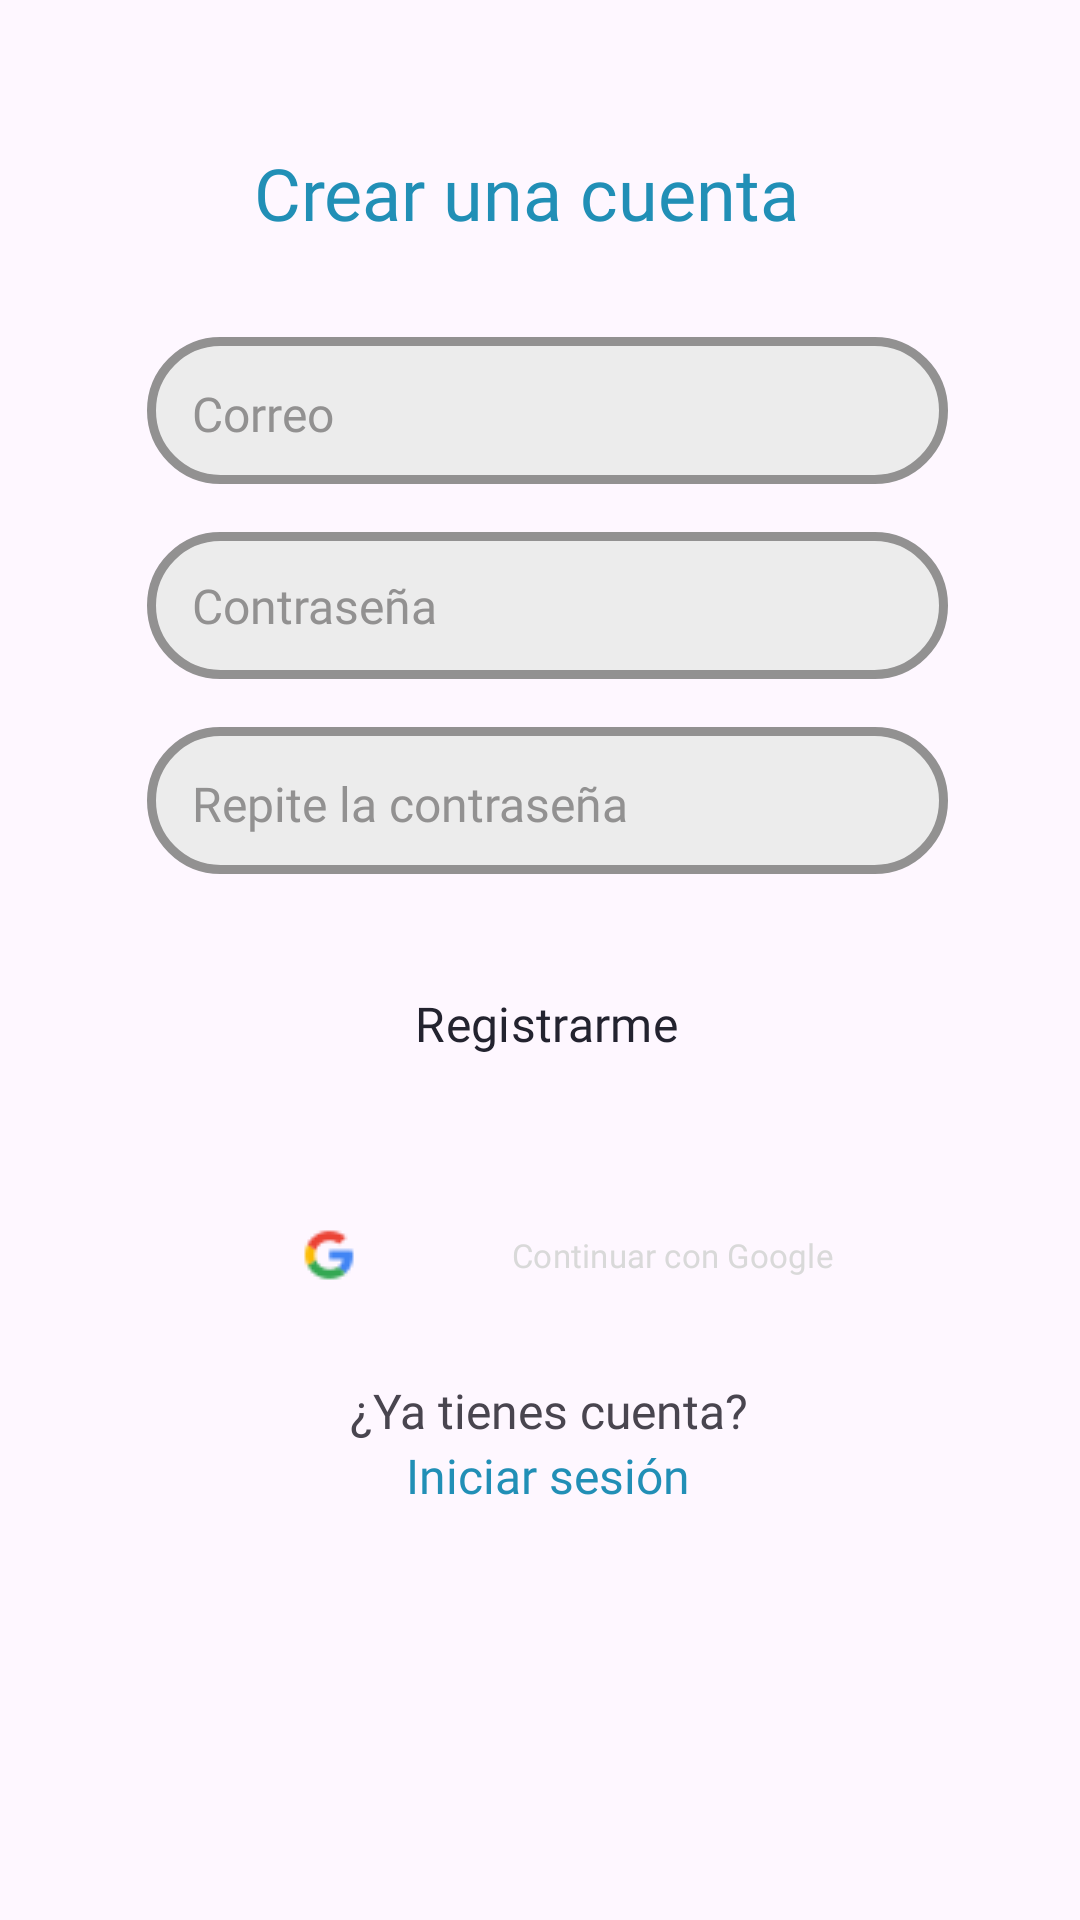

Layout XML and referenced resources for this Android screen:
<!-- AndroidManifest.xml: application theme Theme.GoNow -->
<!-- res/layout/fragment_registro.xml -->
<?xml version="1.0" encoding="utf-8"?>
<androidx.constraintlayout.widget.ConstraintLayout xmlns:android="http://schemas.android.com/apk/res/android"
    xmlns:app="http://schemas.android.com/apk/res-auto"
    xmlns:tools="http://schemas.android.com/tools"
    android:layout_width="match_parent"
    android:layout_height="match_parent">

    <TextView
        android:id="@+id/textView4"
        android:layout_width="wrap_content"
        android:layout_height="wrap_content"
        android:layout_marginStart="172dp"
        android:layout_marginTop="48dp"
        android:layout_marginEnd="181dp"
        android:textSize="24sp"
        android:fontFamily="@font/poppinsextrabold"
        android:text="@string/crear_cuenta"
        android:textColor="@color/secondary"
        app:layout_constraintEnd_toEndOf="parent"
        app:layout_constraintStart_toStartOf="parent"
        app:layout_constraintTop_toTopOf="parent" />


    <EditText
        android:id="@+id/Correo"
        android:layout_width="267dp"
        android:layout_height="49dp"
        android:layout_marginTop="32dp"
        android:background="@drawable/forma_entrada_texto"
        android:ems="10"
        android:fontFamily="@font/poppinsregular"
        android:hint="@string/correo"
        android:inputType="textEmailAddress"
        android:textColor="#000000"
        android:textColorHint="@color/supportVariant"
        android:textSize="16sp"
        android:paddingTop="10dp"
        android:paddingStart="15dp"
        android:paddingEnd="15dp"
        app:layout_constraintEnd_toEndOf="@+id/textView4"
        app:layout_constraintHorizontal_bias="0.423"
        app:layout_constraintStart_toStartOf="@+id/textView4"
        app:layout_constraintTop_toBottomOf="@+id/textView4" />

    <EditText
        android:id="@+id/Contraseña"
        android:layout_width="267dp"
        android:layout_height="49dp"
        android:layout_marginTop="16dp"
        android:background="@drawable/forma_entrada_texto"
        android:ems="10"
        android:fontFamily="@font/poppinsregular"
        android:hint="@string/contrasena"
        android:inputType="textPassword"
        android:textSize="16sp"
        android:textColor="#000000"
        android:paddingStart="15dp"
        android:paddingEnd="15dp"
        android:textColorHint="@color/supportVariant"
        app:layout_constraintEnd_toEndOf="@+id/Correo"
        app:layout_constraintHorizontal_bias="0.0"
        app:layout_constraintStart_toStartOf="@+id/Correo"
        app:layout_constraintTop_toBottomOf="@+id/Correo" />

    <EditText
        android:id="@+id/contraseña"
        android:layout_width="267dp"
        android:layout_height="49dp"
        android:layout_marginTop="16dp"
        android:background="@drawable/forma_entrada_texto"
        android:ems="10"
        android:fontFamily="@font/poppinsregular"
        android:hint="@string/repite_la_contrasena"
        android:inputType="textPassword"
        android:textColor="#000000"
        android:textColorHint="@color/supportVariant"
        android:textSize="16sp"
        android:paddingTop="10dp"
        android:paddingStart="15dp"
        android:paddingEnd="15dp"
        app:layout_constraintEnd_toEndOf="@+id/Correo"
        app:layout_constraintHorizontal_bias="1.0"
        app:layout_constraintStart_toStartOf="@+id/Correo"
        app:layout_constraintTop_toBottomOf="@+id/Contraseña" />

    <Button
        android:id="@+id/buttonRegistrarme"
        style="@style/PrimaryButton"
        android:layout_width="268dp"
        android:layout_height="68dp"
        android:layout_marginTop="16dp"
        android:fontFamily="@font/poppinsregular"
        android:text="@string/registrarme"
        android:textSize="16sp"
        android:textColor="@color/oscuro"
        app:layout_constraintEnd_toEndOf="@+id/contraseña"
        app:layout_constraintHorizontal_bias="1.0"
        app:layout_constraintStart_toStartOf="@+id/contraseña"
        app:layout_constraintTop_toBottomOf="@+id/contraseña" />

    <TextView
        android:id="@+id/textView6"
        android:layout_width="wrap_content"
        android:layout_height="wrap_content"
        android:layout_marginTop="8dp"
        android:fontFamily="@font/poppinslight"
        android:text="@string/ya_tienes_cuenta"
        android:textSize="16sp"
        app:layout_constraintEnd_toEndOf="@+id/buttonGoogle"
        app:layout_constraintHorizontal_bias="0.507"
        app:layout_constraintStart_toStartOf="@+id/buttonGoogle"
        app:layout_constraintTop_toBottomOf="@+id/buttonGoogle" />

    <TextView
        android:id="@+id/textViewIniciarSesion"
        android:layout_width="wrap_content"
        android:layout_height="wrap_content"
        android:fontFamily="@font/poppinslight"
        android:text="@string/inicia_sesión"
        android:textColor="@color/secondary"
        android:textSize="16sp"
        app:layout_constraintEnd_toEndOf="@+id/textView6"
        app:layout_constraintHorizontal_bias="0.489"
        app:layout_constraintStart_toStartOf="@+id/textView6"
        app:layout_constraintTop_toBottomOf="@+id/textView6" />

    <Button
        android:id="@+id/buttonGoogle"
        style="@style/PrimaryButton"
        android:layout_width="269dp"
        android:layout_height="66dp"
        android:layout_marginTop="10dp"
        android:backgroundTint="@color/contraste"
        android:drawableLeft="@drawable/googlelogo"
        android:drawablePadding="8dp"
        android:ellipsize="end"
        android:fontFamily="@font/poppinsregular"
        android:maxLines="1"
        android:text="Continuar con Google"
        android:textColor="@color/general"
        android:textSize="11sp"
        app:layout_constraintEnd_toEndOf="@+id/buttonRegistrarme"
        app:layout_constraintStart_toStartOf="@+id/buttonRegistrarme"
        app:layout_constraintTop_toBottomOf="@+id/buttonRegistrarme" />



</androidx.constraintlayout.widget.ConstraintLayout>
<!-- resources referenced by this layout -->
<resources>
  <color name="contraste">#23232F</color>
  <color name="general">#D9D9D9</color>
  <color name="oscuro">#23232F</color>
  <color name="secondary">#218FB6</color>
  <color name="supportVariant">#929191</color>
  <!-- drawable forma_entrada_texto (drawable) -->
  <?xml version="1.0" encoding="utf-8"?>
  <shape xmlns:android="http://schemas.android.com/apk/res/android">
      <solid android:color="@color/support"/>
      <corners android:radius="23dp"/>
      <stroke android:width="3dp" android:color="@color/supportVariant"/>
      <padding
          android:left="8dp"
          android:top="8dp"
          android:right="8dp"
          android:bottom="8dp" />
  
  </shape>
  <!-- drawable googlelogo: png bitmap (drawable, 911 bytes) -->
  <string name="contrasena">Contraseña</string>
  <string name="correo">Correo</string>
  <string name="crear_cuenta">Crear una cuenta</string>
  <string name="registrarme">Registrarme</string>
  <string name="repite_la_contrasena">Repite la contraseña</string>
  <string name="ya_tienes_cuenta">¿Ya tienes cuenta?</string>
  <style name="PrimaryButton" parent="Widget.Material3.Button">
          <item name="backgroundTint">@color/primary</item>
          <item name="android:textColor">@color/general</item>
          <item name="shapeAppearanceOverlay">@style/RoundedButton</item>
      </style>
  <style name="Theme.GoNow" parent="Base.Theme.GoNow" />
  <color name="support">#ECECEC</color>
  <color name="primary">#10BDC0</color>
  <style name="RoundedButton" parent="ShapeAppearance.Material3.SmallComponent">
          <item name="cornerSize">23dp</item>
      </style>
  <style name="Base.Theme.GoNow" parent="Theme.Material3.Light.NoActionBar">
          <item name="colorPrimary">@color/primary</item>
          <item name="colorPrimaryVariant">@color/primaryVariant</item>
          <item name="colorSecondary">@color/secondary</item>
          <item name="colorSecondaryVariant">@color/secondaryVariant</item>
          <item name="backgroundColor">@color/support</item>
          <item name="colorSurface">@color/general</item>
          <item name="colorOnPrimary">#FFFFFF</item>
          <item name="colorOnSecondary">#FFFFFF</item>
          <item name="colorOnBackground">#000000</item>
          <item name="colorOnSurface">#000000</item>
  
  
          <item name="shapeAppearanceSmallComponent">@style/RoundedButton</item>
      </style>
  <color name="primaryVariant">#0B9B9D</color>
  <color name="secondaryVariant">#1D799A</color>
</resources>
